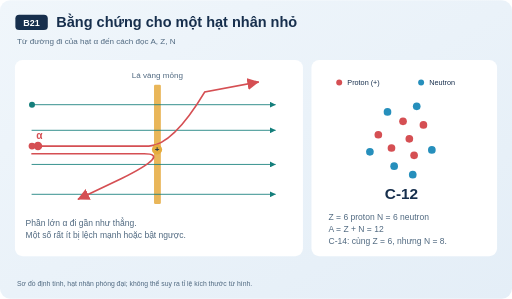
t = 0.00 s
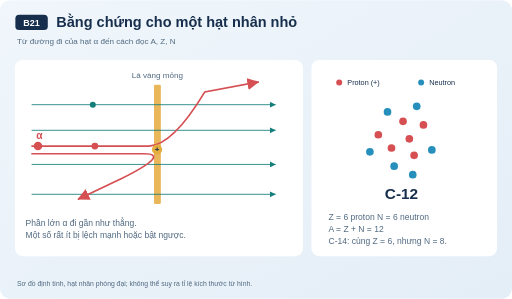
t = 1.25 s
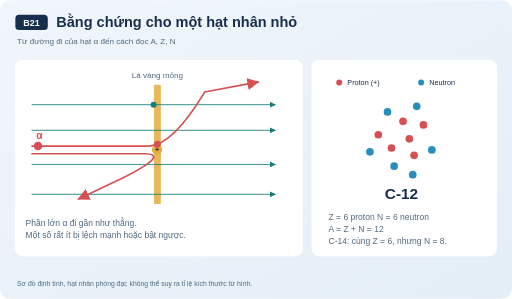
t = 2.50 s
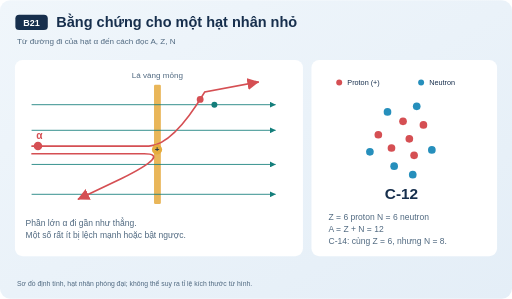
t = 3.75 s

The animated SVG that drew these frames (rendered in a browser with its animation timeline set to each time). Animation: 2 SMIL elements (animateMotion=2); one cycle of 5.00 s, repeats indefinitely.

<svg xmlns="http://www.w3.org/2000/svg" viewBox="0 0 1200 700" role="img" aria-labelledby="title desc"><title id="title">Bằng chứng cho một hạt nhân nhỏ</title><desc id="desc">Từ đường đi của hạt α đến cách đọc A, Z, N Sơ đồ định tính, hạt nhân phóng đại; không thể suy ra tỉ lệ kích thước từ hình.</desc><defs><marker id="arrow" viewBox="0 0 10 10" refX="9" refY="5" markerWidth="7" markerHeight="7" orient="auto-start-reverse"><path d="M 0 0 L 10 5 L 0 10 z" fill="context-stroke"/></marker><linearGradient id="bg" x2="1" y2="1"><stop stop-color="#f0f6fb"/><stop offset="1" stop-color="#e4eef7"/></linearGradient></defs><style>@media(prefers-reduced-motion:reduce){.motion-guide{display:none}}</style><g font-family="Arial, sans-serif"><rect x="0" y="0" width="1200" height="700" rx="24" fill="url(#bg)" stroke="none"/><rect x="36" y="34" width="76" height="36" rx="9" fill="#172f4d" stroke="none"/><text x="74" y="60" font-size="21" fill="#fff" font-weight="700" text-anchor="middle">B21</text><text x="132" y="62" font-size="34" fill="#172f4d" font-weight="700" text-anchor="start">Bằng chứng cho một hạt nhân nhỏ</text><text x="40" y="103" font-size="19" fill="#506980" font-weight="400" text-anchor="start">Từ đường đi của hạt α đến cách đọc A, Z, N</text><rect x="35" y="140" width="675" height="460" rx="18" fill="#fff" stroke="none"/><rect x="730" y="140" width="435" height="460" rx="18" fill="#fff" stroke="none"/><rect x="361" y="198" width="16" height="280" rx="3" fill="#e9b659" stroke="none"/><text x="369" y="183" font-size="19" fill="#506980" font-weight="400" text-anchor="middle">Lá vàng mỏng</text><path d="M 75 245 L 645 245" stroke="#147e7b" stroke-width="2" fill="none" stroke-linecap="round" marker-end="url(#arrow)"/><path d="M 75 305 L 645 305" stroke="#147e7b" stroke-width="2" fill="none" stroke-linecap="round" marker-end="url(#arrow)"/><path d="M 75 385 L 645 385" stroke="#147e7b" stroke-width="2" fill="none" stroke-linecap="round" marker-end="url(#arrow)"/><path d="M 75 455 L 645 455" stroke="#147e7b" stroke-width="2" fill="none" stroke-linecap="round" marker-end="url(#arrow)"/><path d="M 75 342 L 349 342 Q 405 340 480 215 L 605 192" stroke="#d54f53" stroke-width="4" fill="none" stroke-linecap="round" marker-end="url(#arrow)"/><path d="M 75 360 L 338 360 Q 401 360 285 418 L 184 466" stroke="#d54f53" stroke-width="4" fill="none" stroke-linecap="round" marker-end="url(#arrow)"/><circle cx="368" cy="350" r="12" fill="#e5ac3e" opacity="1"/><text x="368" y="357" font-size="19" fill="#172f4d" font-weight="700" text-anchor="middle">+</text><circle cx="89" cy="342" r="10" fill="#d54f53" opacity="1"/><text x="85" y="325" font-size="24" fill="#d54f53" font-weight="700" text-anchor="start">α</text><text x="60" y="530" font-size="20" fill="#506980" font-weight="400" text-anchor="start">Phần lớn α đi gần như thẳng.</text><text x="60" y="558" font-size="20" fill="#506980" font-weight="400" text-anchor="start">Một số rất ít bị lệch mạnh hoặc bật ngược.</text><circle cx="959.37" cy="325.0" r="9" fill="#d54f53" opacity="1"/><circle cx="917.54" cy="346.49" r="9" fill="#d54f53" opacity="1"/><circle cx="944.59" cy="284.08" r="9" fill="#d54f53" opacity="1"/><circle cx="970.57" cy="363.57" r="9" fill="#d54f53" opacity="1"/><circle cx="886.73" cy="315.4" r="9" fill="#d54f53" opacity="1"/><circle cx="992.41" cy="292.3" r="9" fill="#d54f53" opacity="1"/><circle cx="923.8" cy="388.97" r="9" fill="#268fbc" opacity="1"/><circle cx="908.21" cy="261.86" r="9" fill="#268fbc" opacity="1"/><circle cx="1012.15" cy="350.98" r="9" fill="#268fbc" opacity="1"/><circle cx="866.98" cy="355.55" r="9" fill="#268fbc" opacity="1"/><circle cx="976.68" cy="248.75" r="9" fill="#268fbc" opacity="1"/><circle cx="967.37" cy="409.07" r="9" fill="#268fbc" opacity="1"/><text x="941" y="466" font-size="36" fill="#172f4d" font-weight="700" text-anchor="middle">C-12</text><text x="770" y="515" font-size="20" fill="#506980" font-weight="400" text-anchor="start">Z = 6 proton     N = 6 neutron</text><text x="770" y="543" font-size="20" fill="#506980" font-weight="400" text-anchor="start">A = Z + N = 12</text><text x="770" y="571" font-size="20" fill="#506980" font-weight="400" text-anchor="start">C-14: cùng Z = 6, nhưng N = 8.</text><circle cx="795" cy="193" r="7" fill="#d54f53" opacity="1"/><text x="814" y="200" font-size="17" fill="#172f4d" font-weight="400" text-anchor="start">Proton (+)</text><circle cx="987" cy="193" r="7" fill="#268fbc" opacity="1"/><text x="1006" y="200" font-size="17" fill="#172f4d" font-weight="400" text-anchor="start">Neutron</text><text x="40" y="670" font-size="16" fill="#506980" font-weight="400" text-anchor="start">Sơ đồ định tính, hạt nhân phóng đại; không thể suy ra tỉ lệ kích thước từ hình.</text><g class="motion-guide"><circle r="8" fill="#d54f53"><animateMotion dur="5s" repeatCount="indefinite" path="M 75 342 L 349 342 Q 405 340 480 215 L 605 192"/></circle><circle r="7" fill="#147e7b"><animateMotion dur="5s" repeatCount="indefinite" path="M 75 245 L 645 245"/></circle></g></g></svg>
